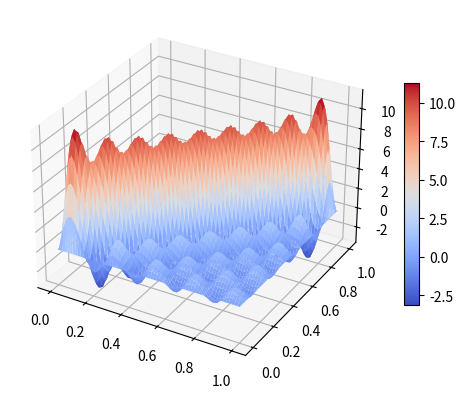

This figure's Python source:
import matplotlib.pyplot as plt
from matplotlib import cm
from mpl_toolkits.mplot3d import axes3d
import numpy as np

def get_density(x,y):
    D = 0
    for n in range(sum_max):
        # i/N and j/N equals x.
        D += 2*np.sin(n*np.pi*x)*np.sin(n*np.pi*y)
        
    return D


N = 70                     # "Resolution" of the image.
sum_max = 10               # n_max of the summation.
x = np.linspace(0,1,N)
y = np.linspace(0,1,N)
x, y = np.meshgrid(x,y)
z = get_density(x,y)

fig = plt.figure()
ax = fig.add_subplot(111,projection='3d')
surf = ax.plot_surface(x,y,z,rstride=1,cstride=1,cmap=cm.coolwarm,
                       linewidth=0,antialiased=True)

fig.colorbar(surf, shrink=0.6, aspect=15)

plt.show()
